Run: headless pygame with SDL's dummy video driver; simulated clock (each Clock.tick advances the game by its frame time, no real sleeping); random seed 0; keys injected as events and as key.get_pressed() state; mouse plan: one left click at the window centre at the start of phase 2, then a move to the lower-right quarter at the start of phase 3.
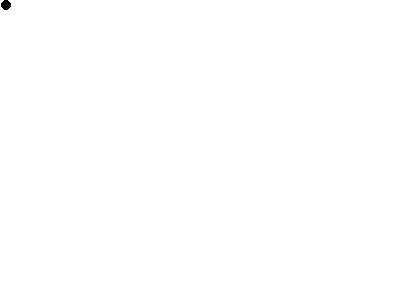
Frame 1 of 4 · flips 1–60 · no input
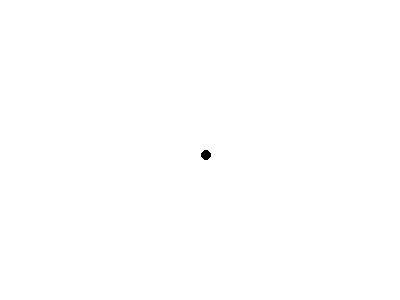
Frame 2 of 4 · flips 61–180 · clicked the window centre · tapped SPACE, RETURN · held RIGHT (→), D
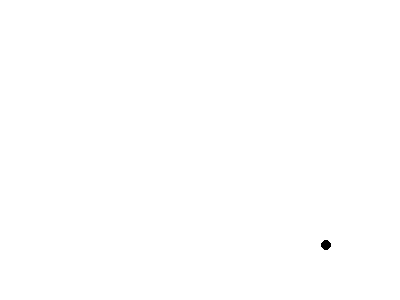
Frame 3 of 4 · flips 181–300 · moved the mouse to the lower-right quarter · held DOWN (↓), S
Frame 4 of 4 · flips 301–420 · held LEFT (←), A, UP (↑), W · screen unchanged from frame 3, image omitted

The pygame program that drew these frames:

import pygame

#some colors
BLACK = (0,0,0)
WHITE = (255,255,255)

def draw_player(screen, x, y):
    #Just the "head" of my player figure
    pygame.draw.ellipse(screen, BLACK, [1+x,y,10,10], 0)

#setup
pygame.init()

#setup the width and height of the window
size = (400,300)
screen = pygame.display.set_mode(size)

pygame.display.set_caption("My first pygame game")

#hide the mouse
pygame.mouse.set_visible(0)

#for limiting the FPS
clock = pygame.time.Clock()

#--- MAIN LOOP ---
done = False
while not done:
    for event in pygame.event.get(): #User did something
        if event.type == pygame.QUIT: #If he clicked the window close button
            done = True

    #place my player where the mouse cursor is
    pos = pygame.mouse.get_pos()
    x = pos[0]
    y = pos[1]

    #the background
    screen.fill(WHITE)

    #draw the player
    draw_player(screen, x, y)

    #screen refresh
    pygame.display.flip()

    #20 FPS should do
    clock.tick(20)

#A gracefull shutdown
pygame.quit()
